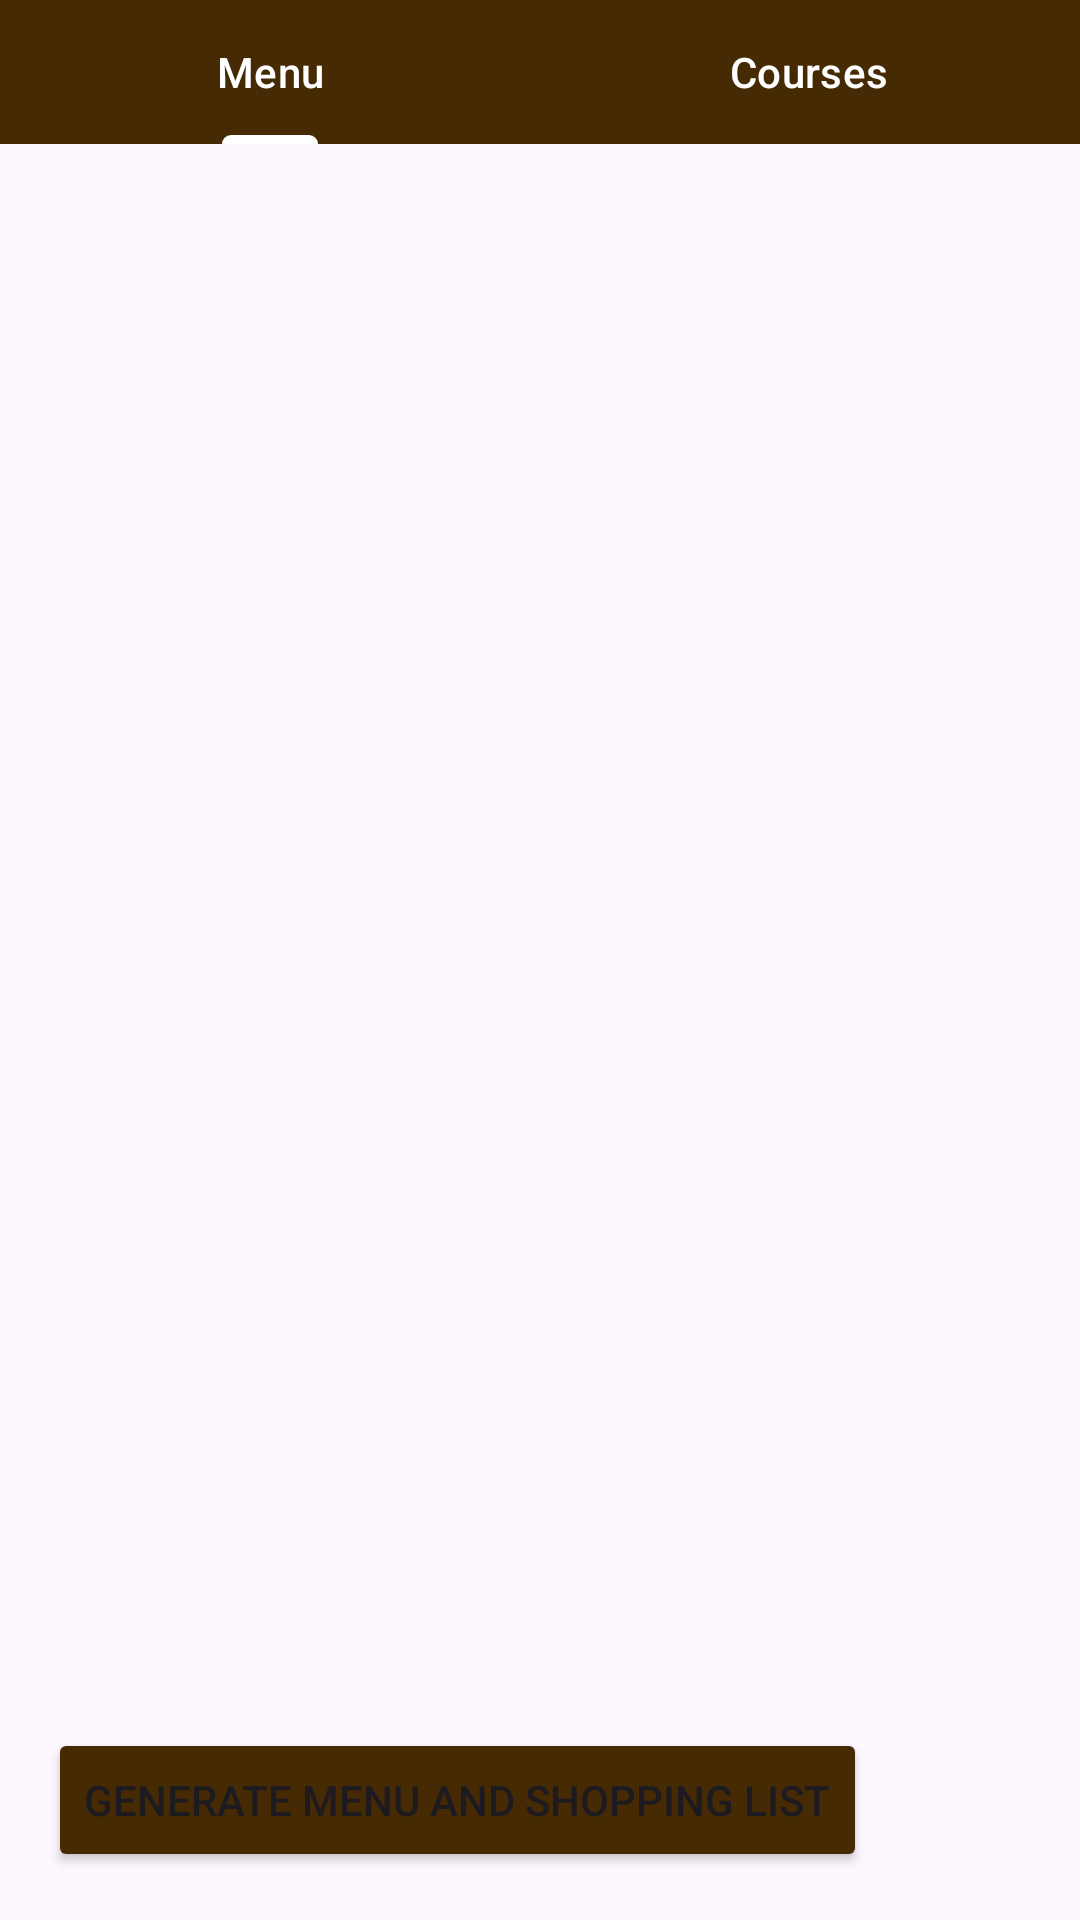

Reconstruct the res/layout file that produces this screen, plus the resources it refers to.
<!-- AndroidManifest.xml: application theme Theme.MenuPlannerApp -->
<!-- res/layout/activity_main.xml -->
<?xml version="1.0" encoding="utf-8"?>
<LinearLayout xmlns:android="http://schemas.android.com/apk/res/android"
    xmlns:app="http://schemas.android.com/apk/res-auto"
    xmlns:tools="http://schemas.android.com/tools"
    android:layout_width="match_parent"
    android:layout_height="match_parent"
    android:orientation="vertical"
    tools:context=".ui.MainActivity">

    
    <com.google.android.material.tabs.TabLayout
        android:id="@+id/tabLayout"
        android:layout_width="match_parent"
        android:layout_height="wrap_content"
        android:background="#452A04"
        app:tabGravity="fill"
        app:tabIndicatorColor="@android:color/white"
        app:tabMode="fixed"
        app:tabSelectedTextColor="@android:color/white"
        app:tabTextColor="@android:color/white">

        <com.google.android.material.tabs.TabItem
            android:id="@+id/tabMenu"
            android:layout_width="wrap_content"
            android:layout_height="wrap_content"
            android:text="Menu" />

        <com.google.android.material.tabs.TabItem
            android:id="@+id/tabShopping"
            android:layout_width="wrap_content"
            android:layout_height="wrap_content"
            android:text="Courses" />

    </com.google.android.material.tabs.TabLayout>

    
    <androidx.viewpager2.widget.ViewPager2
        android:id="@+id/viewPager"
        android:layout_width="match_parent"
        android:layout_height="0dp"
        android:layout_weight="1" />
    <Button
        android:id="@+id/btnGenerate"
        android:layout_width="wrap_content"
        android:layout_height="wrap_content"
        android:text="Generate Menu and Shopping List"
        android:backgroundTint="#452A04"
        android:layout_margin="16dp"/>

</LinearLayout>
<!-- resources referenced by this layout -->
<resources>
  <style name="Theme.MenuPlannerApp" parent="Base.Theme.MenuPlannerApp" />
  <style name="Base.Theme.MenuPlannerApp" parent="Theme.Material3.DayNight.NoActionBar">
          
          
      </style>
</resources>
